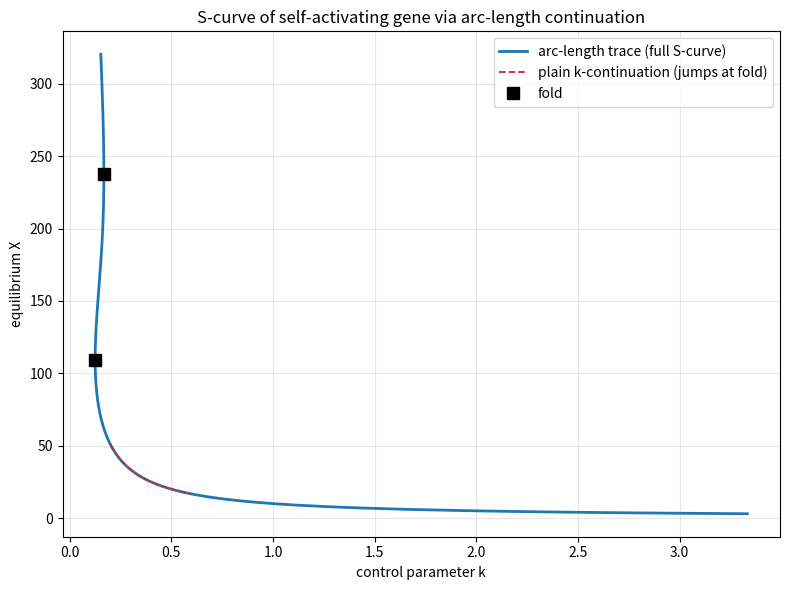

Generate this figure with matplotlib: (Note: this script raises an exception after producing the figure.)
import numpy as np
import matplotlib
matplotlib.use("Agg")
import matplotlib.pyplot as plt

# ----------------------------------------------------------------------
# Model: self-activating gene
#   f(X,k) = g0 + g1*Hill(X) - k*X ,  Hill(X) = u/(1+u), u=(X/Xth)^n
# Equilibria are f(X,k)=0. We trace this curve in the (k, X) plane.
# ----------------------------------------------------------------------
g0, g1, Xth, n = 10.0, 45.0, 200.0, 4.0

def hill(X):
    u = (X / Xth) ** n
    return u / (1.0 + u)

def f(X, k):
    return g0 + g1 * hill(X) - k * X

def fX(X, k):
    # partial derivative wrt X.  dHill/dX = (n*u/X)/(1+u)^2
    u = (X / Xth) ** n
    dHill = (n * u / X) / (1.0 + u) ** 2
    return g1 * dHill - k

def fk(X, k):
    return -X                      # partial derivative wrt k

# ----------------------------------------------------------------------
# ARC-LENGTH CONTINUATION (implemented explicitly, predictor-corrector)
#
# Along the curve f(X,k)=0:  f_X*dX + f_k*dk = 0  =>  h = dX/dk = -f_k/f_X.
# Parameterize by arc length s with  ds^2 = dk^2 + dX^2  and  dX = h*dk.
# The unit tangent (t_k,t_X) satisfies f_k*t_k + f_X*t_X = 0, i.e.
#   (t_k, t_X) ~ (f_X, -f_k) = (f_X, X),  then normalized so t_k^2+t_X^2=1.
# Near a fold f_X->0 so h=dX/dk diverges; but then t_k->0 and t_X->+-1,
# so the *arc-length* step ds stays finite -> we glide through the fold.
# ----------------------------------------------------------------------
def tangent(X, k, prev):
    tk, tX = fX(X, k), X            # (f_X, -f_k)
    norm = np.hypot(tk, tX)
    tk, tX = tk / norm, tX / norm
    if tk * prev[0] + tX * prev[1] < 0:   # keep a consistent travel direction
        tk, tX = -tk, -tX
    return tk, tX

# start on the curve: pick small X, get matching k from f=0  (k = F(X)/X)
X = 3.0
k = (g0 + g1 * hill(X)) / X
prev_t = (-1.0, 1.0)                # initial heading: k decreasing, X increasing

ds, n_steps = 0.5, 1400
ks, Xs = [k], [X]
for _ in range(n_steps):
    tk, tX = tangent(X, k, prev_t)
    prev_t = (tk, tX)
    # ---- predictor: step ds along the unit tangent (finite even at folds) ----
    k0, X0 = k, X
    kp, Xp = k0 + ds * tk, X0 + ds * tX
    # ---- corrector: Newton on {f=0, pseudo-arclength constraint} ----
    kc, Xc = kp, Xp
    for _ in range(50):
        R1 = f(Xc, kc)
        R2 = (Xc - X0) * tX + (kc - k0) * tk - ds
        # Jacobian rows: [df/dX, df/dk] and [tX, tk]
        a, b = fX(Xc, kc), fk(Xc, kc)
        det = a * tk - b * tX
        dX = (R1 * tk - b * R2) / det
        dk = (a * R2 - R1 * tX) / det
        Xc, kc = Xc - dX, kc - dk
        if abs(dX) + abs(dk) < 1e-10:
            break
    X, k = Xc, kc
    ks.append(k); Xs.append(X)
    if X > 320 or k <= 0:          # traced the whole curve
        break
ks, Xs = np.array(ks), np.array(Xs)

# ----------------------------------------------------------------------
# Fold locations: dk/dX=0 on k=F(X)/X  <=>  f_X=0 on the curve.
# Scan the traced tangent's t_k for sign changes (t_k=0 at a fold).
# ----------------------------------------------------------------------
fX_vals = np.array([fX(x, kk) for x, kk in zip(Xs, ks)])
fold_idx = np.where(np.sign(fX_vals[:-1]) != np.sign(fX_vals[1:]))[0]
print("Number of arc-length points traced:", len(Xs))
print("k range covered by arc-length trace: [%.4f, %.4f]" % (ks.min(), ks.max()))
print("X range covered by arc-length trace: [%.4f, %.4f]" % (Xs.min(), Xs.max()))
print("Number of folds detected (t_k sign changes):", len(fold_idx))
for j, i in enumerate(fold_idx, 1):
    print("Fold %d near: k = %.5f , X = %.5f" % (j, ks[i], Xs[i]))
if len(fold_idx) == 2:
    klo, khi = sorted([ks[fold_idx[0]], ks[fold_idx[1]]])
    print("Bistable window in k: (%.5f, %.5f)" % (klo, khi))

# ----------------------------------------------------------------------
# CHECK: plain k-continuation (step k, solve f=0 for X by Newton from the
# previous X). Start on the upper branch and march k upward. At the upper
# fold the upper solution vanishes, so Newton cannot follow it and jumps
# to the far branch -> the unstable middle is never traced (it "stalls").
# ----------------------------------------------------------------------
kgrid = np.linspace(0.20, 0.60, 400)
Xk = np.full_like(kgrid, np.nan)
Xcur = 260.0                        # start high on the upper branch
stall_k = None
for i, kk in enumerate(kgrid):
    x = Xcur
    for _ in range(100):            # Newton in X only (k fixed)
        d = fX(x, kk)
        x -= f(x, kk) / d
    if i > 0 and abs(x - Xcur) > 40.0 and stall_k is None:
        stall_k = kgrid[i - 1]      # discontinuous branch jump = stall point
    Xk[i] = x
    Xcur = x
print("Plain k-continuation stalls (upper branch lost) near k =",
      "%.5f" % stall_k if stall_k is not None else "n/a")

# ----------------------------------------------------------------------
# Plot
# ----------------------------------------------------------------------
plt.figure(figsize=(8, 6))
plt.plot(ks, Xs, '-', lw=2, color='C0',
         label='arc-length trace (full S-curve)')
plt.plot(kgrid, Xk, '--', lw=1.3, color='C3',
         label='plain k-continuation (jumps at fold)')
for j, i in enumerate(fold_idx):
    plt.plot(ks[i], Xs[i], 'ks', ms=8,
             label='fold' if j == 0 else None)
plt.xlabel('control parameter k')
plt.ylabel('equilibrium X')
plt.title('S-curve of self-activating gene via arc-length continuation')
plt.legend()
plt.grid(alpha=0.3)
plt.tight_layout()
plt.savefig("/private/tmp/claude-501/-Users-lvmy-neu-teaching-numericalR-numericalR/e8e9d206-e3a8-4079-be52-06334c0a89a5/scratchpad/eval/gen/2F.6.1_s5.png")

# One-sentence explanation of why the check confirms the result:
print("Explanation: the check confirms success because the arc-length curve "
      "passes continuously through both folds and covers the middle "
      "(unstable) branch that plain k-continuation skips by jumping, so "
      "recovering that connected S-shape proves the fold singularity was "
      "handled rather than stalled at.")
